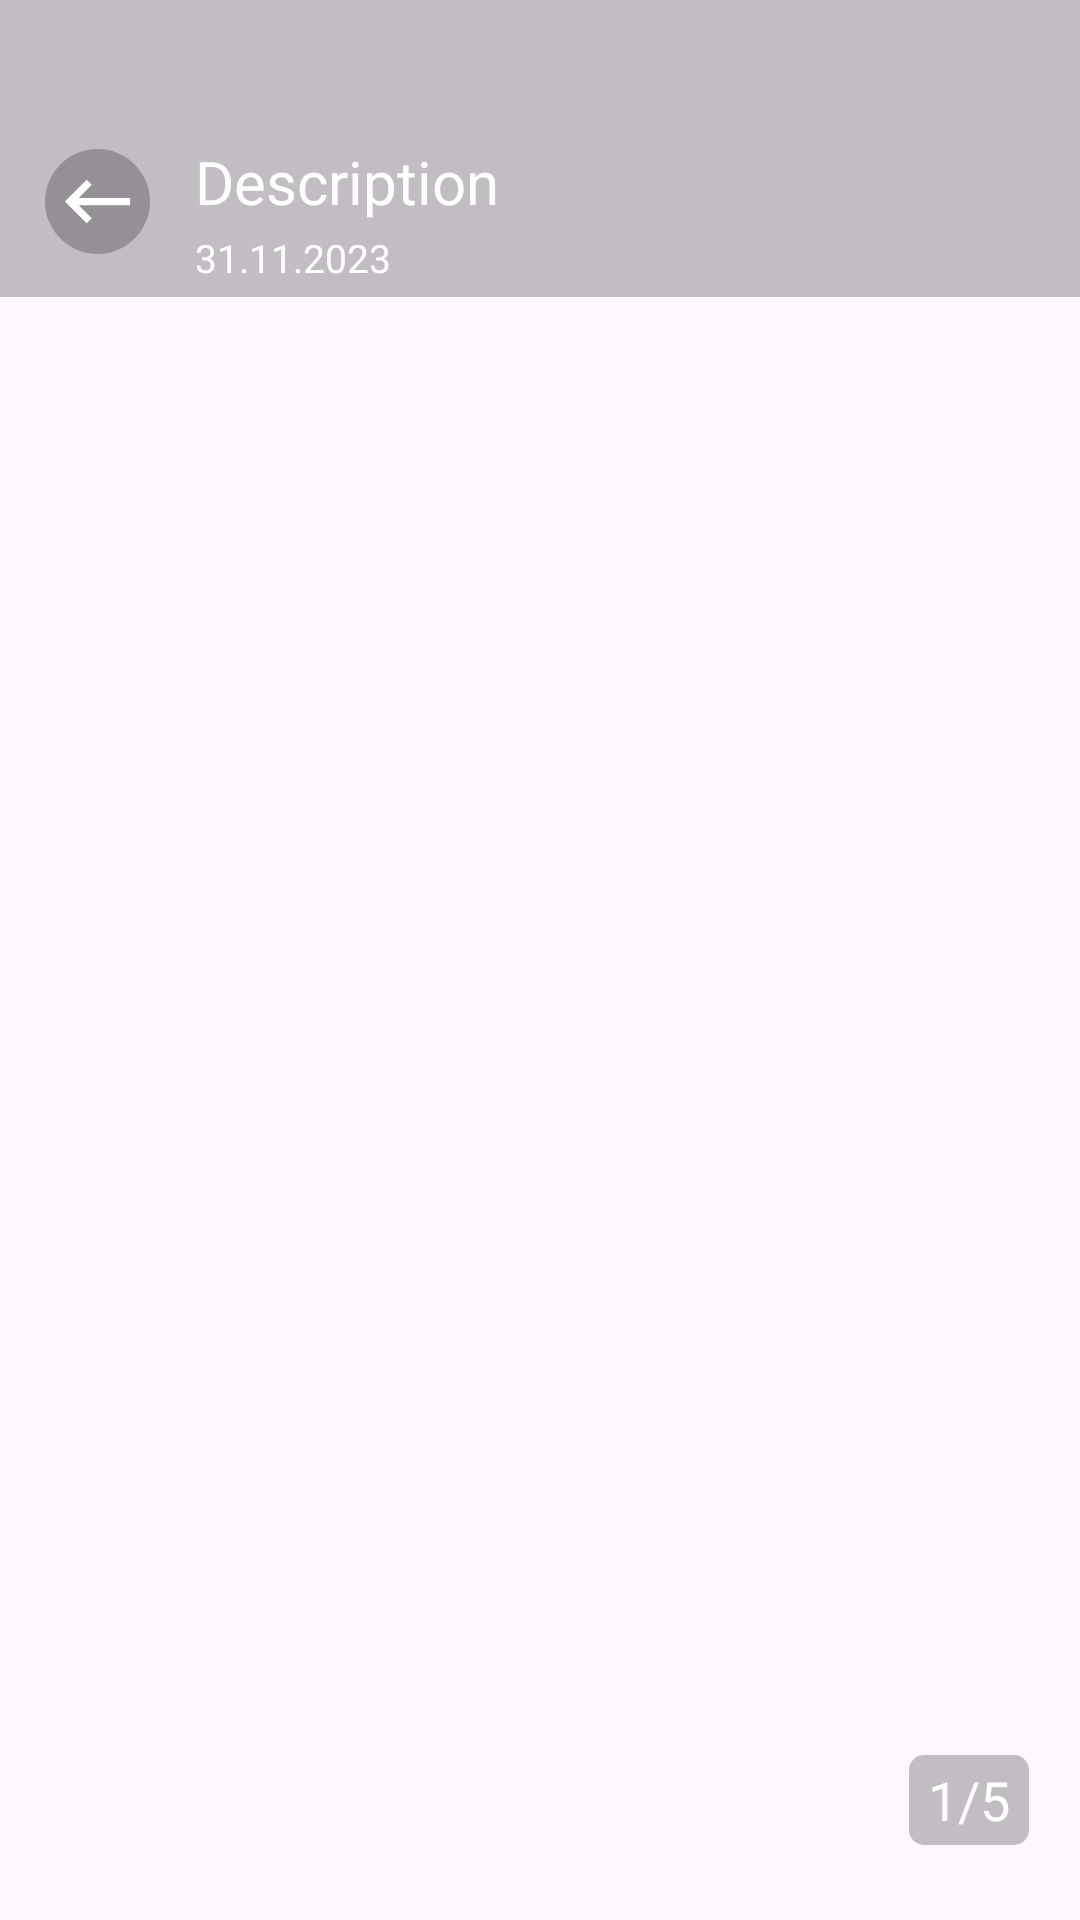

Write the Android layout XML for this screen, with the resource values it uses.
<!-- AndroidManifest.xml: application theme Theme.ImageViewerPractice -->
<!-- res/layout/image_viewer_toolbar.xml -->
<?xml version="1.0" encoding="utf-8"?>
<androidx.coordinatorlayout.widget.CoordinatorLayout xmlns:android="http://schemas.android.com/apk/res/android"
    xmlns:app="http://schemas.android.com/apk/res-auto"
    android:layout_width="match_parent"
    android:layout_height="match_parent"
    android:fitsSystemWindows="false">

    <androidx.constraintlayout.widget.ConstraintLayout
        android:id="@+id/constraintLayout1"
        android:layout_width="match_parent"
        android:layout_height="match_parent">

        <View
            android:id="@+id/constraintLayout2"
            android:layout_width="match_parent"
            android:layout_height="35dp"
            android:background="@color/custom_transparent"
            app:layout_constraintEnd_toEndOf="parent"
            app:layout_constraintStart_toStartOf="parent"
            app:layout_constraintTop_toTopOf="parent" />


        <androidx.constraintlayout.widget.ConstraintLayout
            android:id="@+id/toolbar"
            android:layout_width="match_parent"
            android:layout_height="?attr/actionBarSize"
            android:background="@color/custom_transparent"
            app:layout_constraintEnd_toEndOf="parent"
            app:layout_constraintHorizontal_bias="0.0"
            app:layout_constraintStart_toStartOf="parent"
            app:layout_constraintTop_toBottomOf="@+id/constraintLayout2">


            <com.google.android.material.imageview.ShapeableImageView
                android:id="@+id/back_button"
                android:layout_width="35dp"
                android:layout_height="35dp"
                android:layout_marginStart="15dp"
                android:background="@color/custom_transparent"
                android:foreground="?selectableItemBackground"
                android:scaleType="centerInside"
                android:src="@drawable/ic_up_button"
                app:layout_constraintBottom_toBottomOf="parent"
                app:layout_constraintStart_toStartOf="parent"
                app:layout_constraintTop_toTopOf="parent"
                app:shapeAppearanceOverlay="@style/ShapeAppearanceOverlay.Circle" />

            <androidx.appcompat.widget.AppCompatTextView
                android:id="@+id/description_toolbar_textview"
                android:layout_width="0dp"
                android:layout_height="wrap_content"
                android:layout_marginStart="15dp"
                android:ellipsize="marquee"
                android:fadingEdge="horizontal"
                android:focusable="true"
                android:focusableInTouchMode="true"
                android:includeFontPadding="false"
                android:marqueeRepeatLimit="marquee_forever"
                android:scrollHorizontally="true"
                android:singleLine="true"
                android:text="@string/description"
                android:textColor="@color/white"
                android:textSize="20sp"
                android:textStyle="normal"
                app:layout_constraintEnd_toEndOf="parent"
                app:layout_constraintStart_toEndOf="@+id/back_button"
                app:layout_constraintTop_toTopOf="@+id/back_button" />


            <androidx.appcompat.widget.AppCompatTextView
                android:id="@+id/data_tv"
                android:layout_width="wrap_content"
                android:layout_height="wrap_content"
                android:layout_marginTop="4dp"
                android:layout_marginBottom="5dp"
                android:text="@string/_31_11_2023"
                android:textColor="@color/white"
                android:textSize="13sp"
                app:layout_constraintBottom_toBottomOf="parent"
                app:layout_constraintStart_toStartOf="@+id/description_toolbar_textview"
                app:layout_constraintTop_toBottomOf="@+id/description_toolbar_textview" />


        </androidx.constraintlayout.widget.ConstraintLayout>


        <androidx.appcompat.widget.AppCompatTextView
            android:id="@+id/image_counter_tv"
            android:layout_width="40dp"
            android:layout_height="30dp"
            android:layout_marginEnd="17dp"
            android:layout_marginBottom="25dp"
            android:background="@drawable/zoomtext_background"
            android:gravity="center"
            android:text="@string/_1_5"
            android:textAlignment="center"
            android:textColor="@color/white"
            android:textSize="18sp"
            app:layout_constraintBottom_toBottomOf="parent"
            app:layout_constraintEnd_toEndOf="parent" />
    </androidx.constraintlayout.widget.ConstraintLayout>
</androidx.coordinatorlayout.widget.CoordinatorLayout>
<!-- resources referenced by this layout -->
<resources>
  <color name="custom_transparent">#3C000000</color>
  <color name="white">#FFFFFFFF</color>
  <!-- drawable ic_up_button (drawable) -->
  <vector android:autoMirrored="true" android:height="29dp"
      android:tint="@color/white" android:viewportHeight="24"
      android:viewportWidth="24" android:width="29dp" xmlns:android="http://schemas.android.com/apk/res/android">
      <path android:fillColor="@android:color/white" android:pathData="M21,11H6.83l3.58,-3.59L9,6l-6,6 6,6 1.41,-1.41L6.83,13H21z"/>
  </vector>
  <!-- drawable zoomtext_background (drawable) -->
  <?xml version="1.0" encoding="utf-8"?>
  <shape xmlns:android="http://schemas.android.com/apk/res/android"
      android:shape="rectangle">
  
  
      <corners android:radius="5dp" />
  
  
      <solid android:color="@color/custom_transparent" />
  
  
  </shape>
  <string name="_1_5">1/5</string>
  <string name="_31_11_2023">31.11.2023</string>
  <string name="description">Description</string>
  <style name="ShapeAppearanceOverlay.Circle" parent="">
          <item name="cornerFamily"> rounded</item>
          <item name="cornerSize">50%</item>
      </style>
  <style name="Theme.ImageViewerPractice" parent="Base.Theme.ImageViewerPractice" />
  <style name="Base.Theme.ImageViewerPractice" parent="Theme.Material3.Light.NoActionBar">
              <item name="android:statusBarColor">@color/white</item>
          
          
      </style>
</resources>
